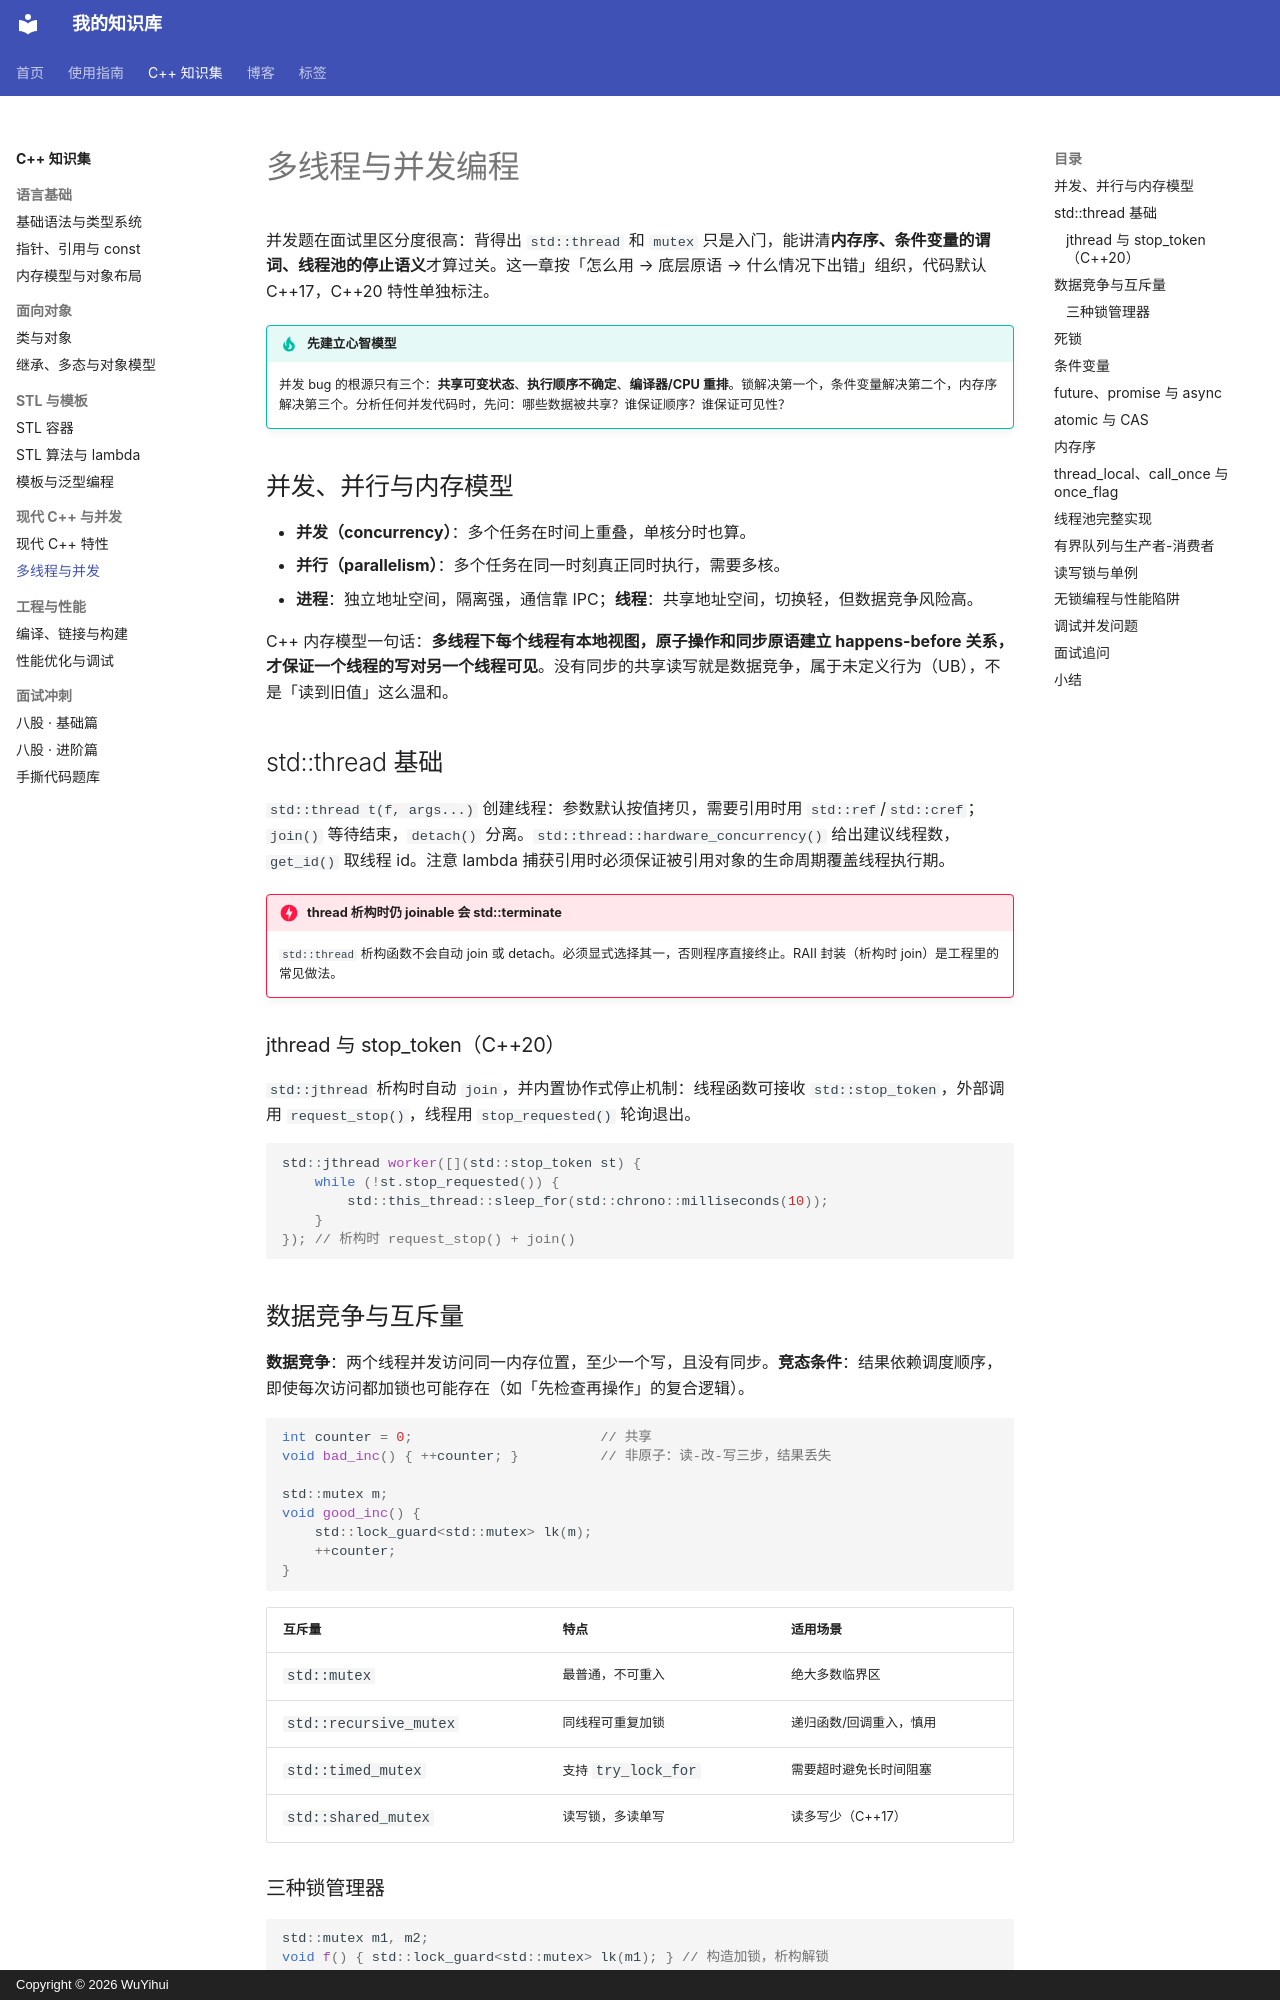

repository: qq2568520309-ai/knowledge-base · page: cpp/concurrency/index.html · generator: mkdocs · copyright: Copyright © 2026 WuYihui

---
title: 多线程与并发编程
tags:
  - C++
  - 并发
  - 多线程
  - 内存序
---

# 多线程与并发编程

并发题在面试里区分度很高：背得出 `std::thread` 和 `mutex` 只是入门，能讲清**内存序、条件变量的谓词、线程池的停止语义**才算过关。这一章按「怎么用 → 底层原语 → 什么情况下出错」组织，代码默认 C++17，C++20 特性单独标注。

!!! tip "先建立心智模型"
    并发 bug 的根源只有三个：**共享可变状态**、**执行顺序不确定**、**编译器/CPU 重排**。锁解决第一个，条件变量解决第二个，内存序解决第三个。分析任何并发代码时，先问：哪些数据被共享？谁保证顺序？谁保证可见性？

## 并发、并行与内存模型

- **并发（concurrency）**：多个任务在时间上重叠，单核分时也算。
- **并行（parallelism）**：多个任务在同一时刻真正同时执行，需要多核。
- **进程**：独立地址空间，隔离强，通信靠 IPC；**线程**：共享地址空间，切换轻，但数据竞争风险高。

C++ 内存模型一句话：**多线程下每个线程有本地视图，原子操作和同步原语建立 happens-before 关系，才保证一个线程的写对另一个线程可见**。没有同步的共享读写就是数据竞争，属于未定义行为（UB），不是「读到旧值」这么温和。

## std::thread 基础

`std::thread t(f, args...)` 创建线程：参数默认按值拷贝，需要引用时用 `std::ref`/`std::cref`；`join()` 等待结束，`detach()` 分离。`std::thread::hardware_concurrency()` 给出建议线程数，`get_id()` 取线程 id。注意 lambda 捕获引用时必须保证被引用对象的生命周期覆盖线程执行期。

!!! danger "thread 析构时仍 joinable 会 std::terminate"
    `std::thread` 析构函数不会自动 join 或 detach。必须显式选择其一，否则程序直接终止。RAII 封装（析构时 join）是工程里的常见做法。

### jthread 与 stop_token（C++20）

`std::jthread` 析构时自动 `join`，并内置协作式停止机制：线程函数可接收 `std::stop_token`，外部调用 `request_stop()`，线程用 `stop_requested()` 轮询退出。

```cpp
std::jthread worker([](std::stop_token st) {
    while (!st.stop_requested()) {
        std::this_thread::sleep_for(std::chrono::milliseconds(10));
    }
}); // 析构时 request_stop() + join()
```

## 数据竞争与互斥量

**数据竞争**：两个线程并发访问同一内存位置，至少一个写，且没有同步。**竞态条件**：结果依赖调度顺序，即使每次访问都加锁也可能存在（如「先检查再操作」的复合逻辑）。

```cpp
int counter = 0;                       // 共享
void bad_inc() { ++counter; }          // 非原子：读-改-写三步，结果丢失

std::mutex m;
void good_inc() {
    std::lock_guard<std::mutex> lk(m);
    ++counter;
}
```

| 互斥量 | 特点 | 适用场景 |
| --- | --- | --- |
| `std::mutex` | 最普通，不可重入 | 绝大多数临界区 |
| `std::recursive_mutex` | 同线程可重复加锁 | 递归函数/回调重入，慎用 |
| `std::timed_mutex` | 支持 `try_lock_for` | 需要超时避免长时间阻塞 |
| `std::shared_mutex` | 读写锁，多读单写 | 读多写少（C++17） |

### 三种锁管理器

```cpp
std::mutex m1, m2;
void f() { std::lock_guard<std::mutex> lk(m1); } // 构造加锁，析构解锁
void g() {
    std::unique_lock<std::mutex> lk(m1, std::defer_lock); // 延迟加锁
    lk.lock(); /* ... */ lk.unlock();                     // 可手动控制
}
void h() { std::scoped_lock lk(m1, m2); } // C++17：一次锁多个，内部避免死锁
```

`std::scoped_lock` 使用死锁避免算法（类似 `std::lock`），是同时锁多个互斥量的首选。锁的粒度要「够小但覆盖完整复合操作」：把 I/O、内存分配移出临界区，但不要把「检查 + 修改」拆成两把锁。
